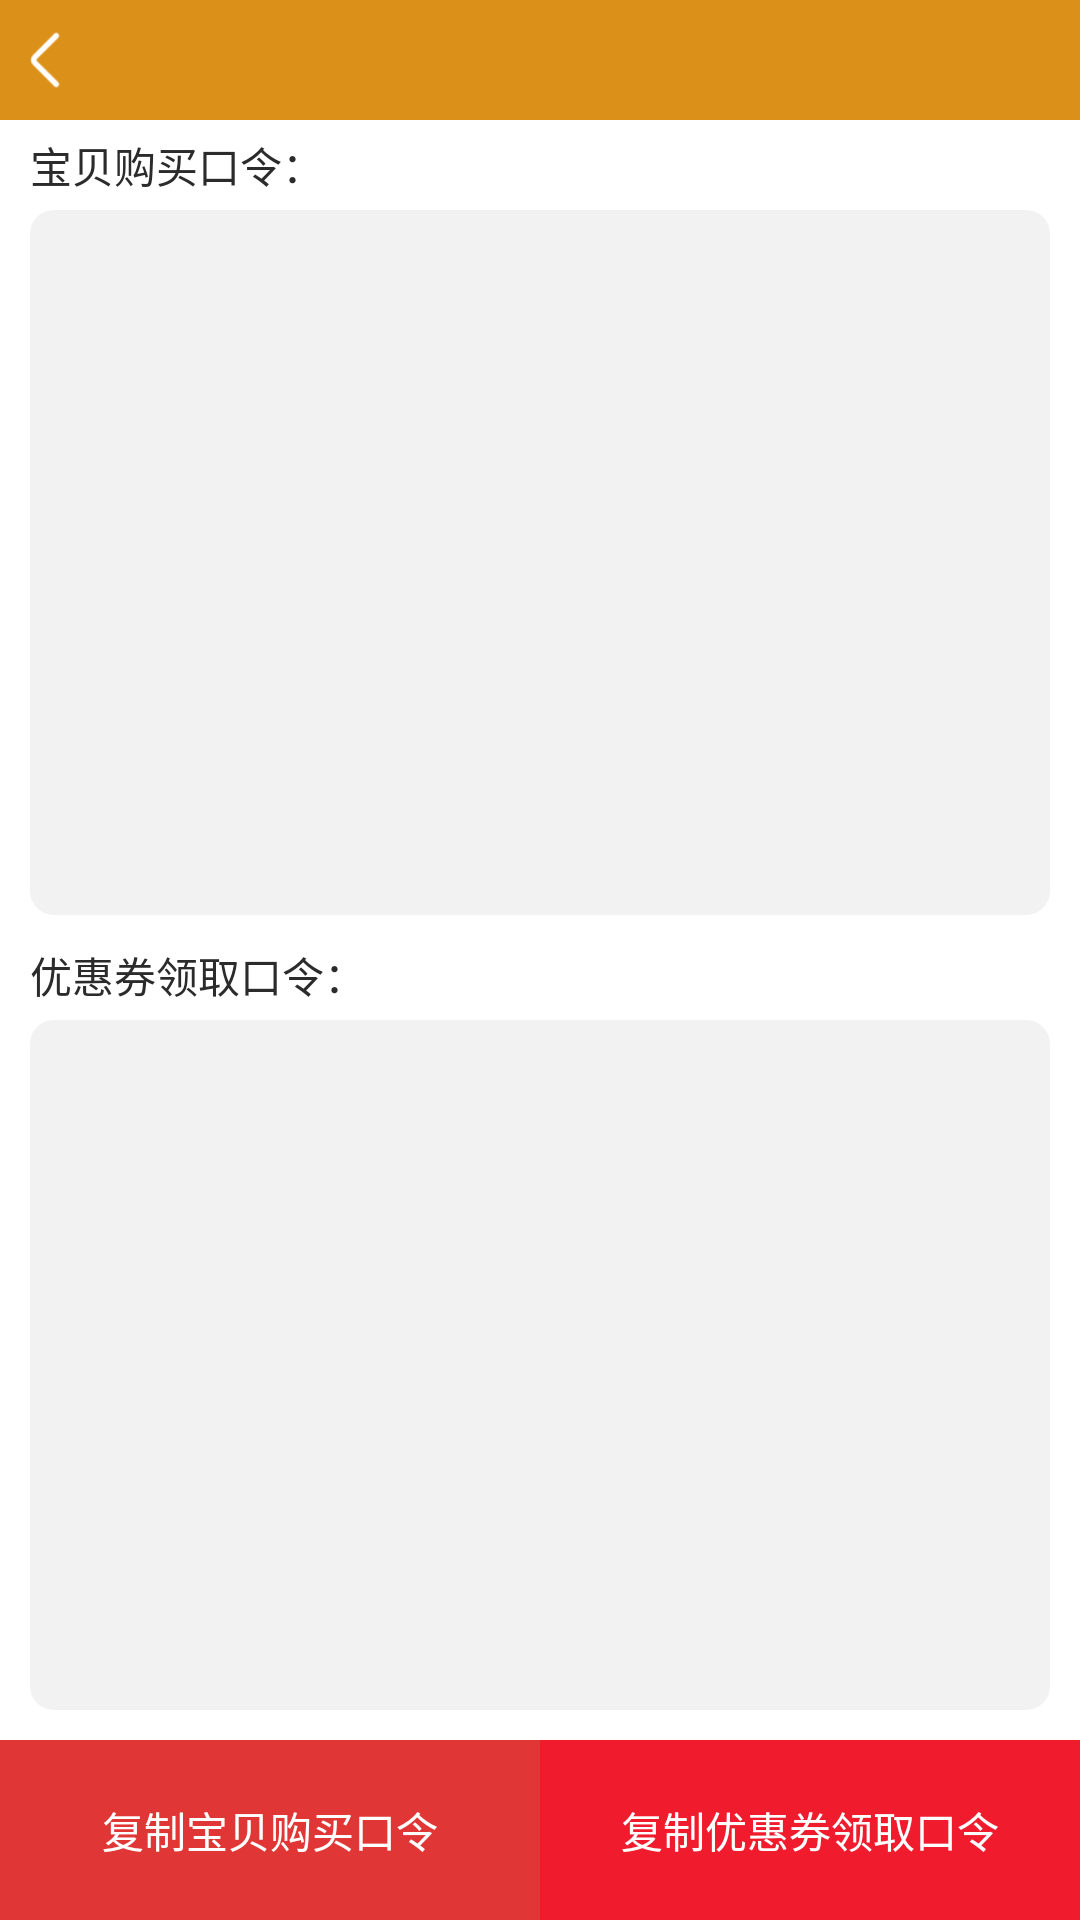

Android layout source for this screen:
<!-- AndroidManifest.xml: application theme AppTheme -->
<!-- res/layout/searchlistdetailsshare.xml -->
<?xml version="1.0" encoding="utf-8"?>
<RelativeLayout xmlns:android="http://schemas.android.com/apk/res/android"
    android:background="#ffffff"
    android:layout_width="match_parent"
    android:layout_height="match_parent">
    <include android:id="@+id/Title_Layout" layout="@layout/z_include_layout"></include>

    <LinearLayout
        android:layout_width="match_parent"
        android:layout_height="match_parent"
        android:layout_below="@+id/Title_Layout"
        android:layout_marginBottom="60dp"
        android:orientation="vertical">
        <RelativeLayout
            android:layout_weight="1"
            android:layout_width="match_parent"
            android:layout_height="match_parent">
            <TextView
                android:text="宝贝购买口令："
                android:textColor="#2b2b2b"
                android:layout_marginLeft="10dp"
                android:gravity="center_vertical"
                android:layout_width="match_parent"
                android:layout_height="30dp" />
            <EditText
                android:id="@+id/SearchListDetailsShare_baby"
                android:textColor="#2b2b2b"
                android:layout_marginBottom="5dp"
                android:layout_marginLeft="10dp"
                android:layout_marginRight="10dp"
                android:layout_marginTop="30dp"
                android:lines="10"
                android:gravity="top"
                android:paddingLeft="10dp"
                android:paddingTop="5dp"
                android:background="@drawable/homesearchedit_hottext"
                android:layout_width="match_parent"
                android:layout_height="match_parent" />
        </RelativeLayout>
        <RelativeLayout
            android:id="@+id/SearchListDetailsShare_vouchersLayout"
            android:layout_weight="1"
            android:layout_width="match_parent"
            android:layout_height="match_parent">
            <TextView
                android:text="优惠券领取口令："
                android:textColor="#2b2b2b"
                android:layout_marginLeft="10dp"
                android:gravity="center_vertical"
                android:layout_width="match_parent"
                android:layout_height="30dp" />
            <EditText
                android:id="@+id/SearchListDetailsShare_vouchers"
                android:textColor="#2b2b2b"
                android:layout_marginBottom="10dp"
                android:layout_marginLeft="10dp"
                android:layout_marginRight="10dp"
                android:layout_marginTop="30dp"
                android:lines="10"
                android:gravity="top"
                android:paddingLeft="10dp"
                android:paddingTop="5dp"
                android:background="@drawable/homesearchedit_hottext"
                android:layout_width="match_parent"
                android:layout_height="match_parent" />
        </RelativeLayout>
    </LinearLayout>
    <LinearLayout
        android:layout_width="match_parent"
        android:layout_height="60dp"
        android:layout_alignParentBottom="true"
        android:orientation="horizontal">
        <TextView
            android:layout_weight="1"
            android:gravity="center"
            android:textColor="#ffffff"
            android:id="@+id/SearchListDetailsShare_babyBut"
            android:text="复制宝贝购买口令"
            android:background="#E03636"
            android:layout_width="match_parent"
            android:layout_height="match_parent" />
        <TextView
            android:layout_weight="1"
            android:gravity="center"
            android:textColor="#ffffff"
            android:id="@+id/SearchListDetailsShare_vouchersBut"
            android:text="复制优惠券领取口令"
            android:background="#F01B2D"
            android:layout_width="match_parent"
            android:layout_height="match_parent" />
    </LinearLayout>


</RelativeLayout>
<!-- res/layout/z_include_layout.xml (included above) -->
<?xml version="1.0" encoding="utf-8"?>
<RelativeLayout xmlns:android="http://schemas.android.com/apk/res/android"
    android:background="@color/C5ED5D1"
    android:layout_width="match_parent"
    android:layout_height="@dimen/height_40dp">

    <ImageView
        android:id="@+id/Include_Back"
        android:layout_width="30dp"
        android:layout_height="30dp"
        android:layout_centerVertical="true"
        android:padding="5dp"
        android:src="@mipmap/back" />
    <TextView
        android:id="@+id/Include_Title"
        android:layout_toRightOf="@+id/Include_Back"
        android:layout_toLeftOf="@+id/Include_image"
        android:gravity="center|left"
        android:textSize="@dimen/sp_14"
        android:textColor="#ffffff"
        android:layout_width="match_parent"
        android:layout_height="match_parent" />
    <ImageView
        android:id="@+id/Include_image"
        android:layout_width="30dp"
        android:layout_height="30dp"
        android:layout_marginRight="10dp"
        android:layout_centerVertical="true"
        android:layout_alignParentRight="true"
        android:padding="5dp"
        android:visibility="gone"
        android:src="@mipmap/add" />
</RelativeLayout>
<!-- resources referenced by this layout -->
<resources>
  <color name="C5ED5D1">#DB9019</color>
  <dimen name="height_40dp">40dp</dimen>
  <!-- drawable homesearchedit_hottext (drawable) -->
  <?xml version="1.0" encoding="utf-8"?>
  <shape xmlns:android="http://schemas.android.com/apk/res/android">
      <corners android:radius="8dp"></corners>
      <solid android:color="#f2f2f2"></solid>
  </shape>
  <!-- mipmap add: png bitmap (mipmap-xhdpi, 1587 bytes) -->
  <!-- mipmap back: png bitmap (mipmap-xhdpi, 653 bytes) -->
  <style name="AppTheme" parent="Theme.AppCompat.Light.DarkActionBar">
          
          <item name="colorPrimary">@color/colorPrimary</item>
          <item name="colorPrimaryDark">@color/colorPrimaryDark</item>
          <item name="colorAccent">@color/colorAccent</item>
          <item name="android:windowBackground">@drawable/startthe_icon</item>
      </style>
  <color name="colorPrimary">#008577</color>
  <color name="colorPrimaryDark">#DB9019</color>
  <color name="colorAccent">#D81B60</color>
  <!-- drawable startthe_icon (drawable) -->
  <?xml version="1.0" encoding="utf-8"?>
  <layer-list xmlns:android="http://schemas.android.com/apk/res/android"
      android:opacity="opaque">
      <item android:drawable="@color/CF2F2F2"/>
      <item>
          <bitmap
              android:gravity="center"
              android:src="@drawable/logo"/>
      </item>
  </layer-list>
  <color name="CF2F2F2">#F2F2F2</color>
  <!-- drawable logo: png bitmap (drawable, 7389 bytes) -->
</resources>
